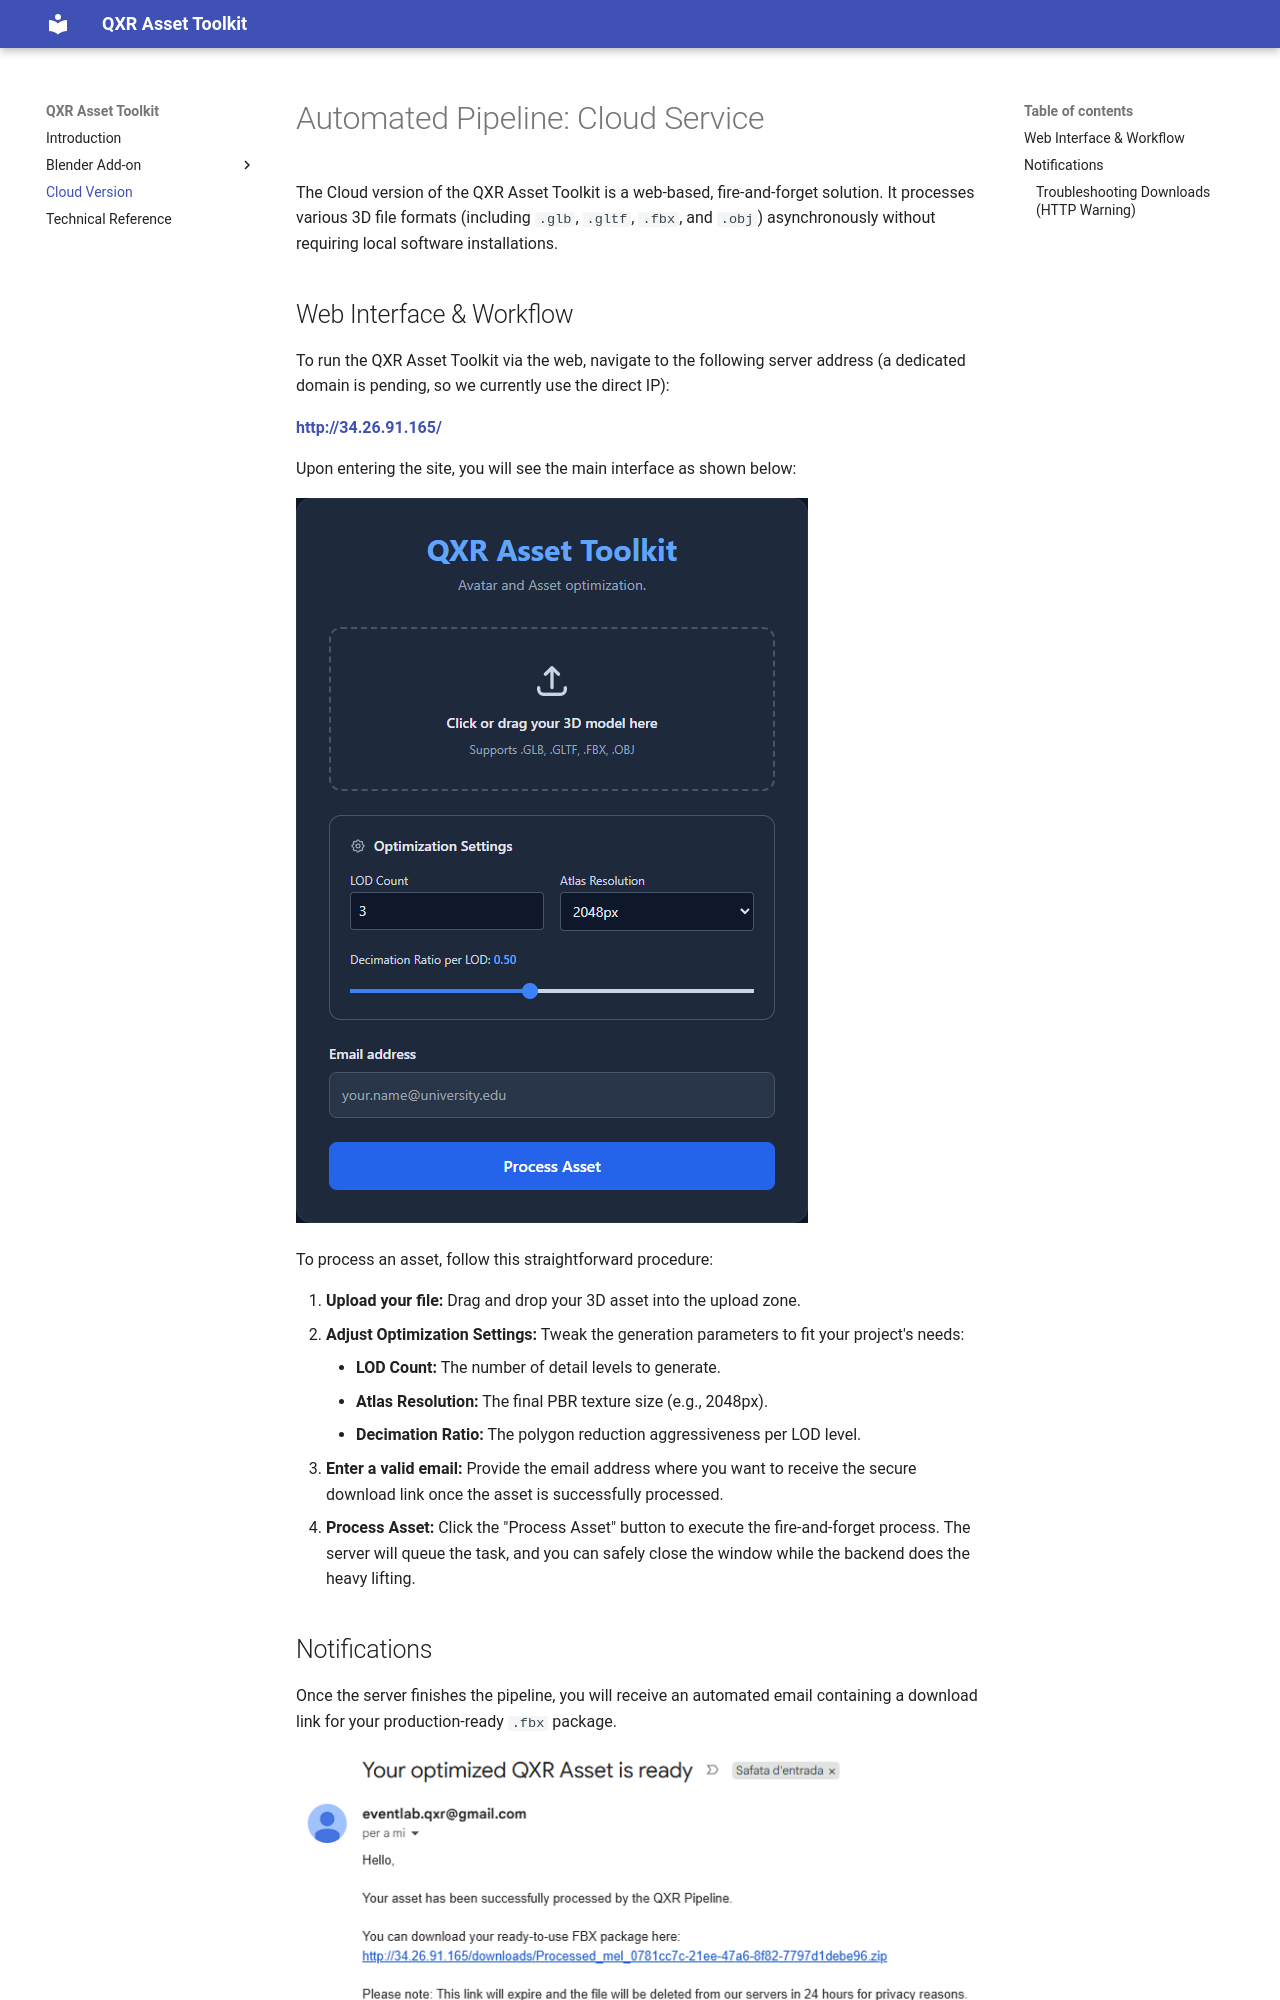

repository: eventlab-qxr/qxr_asset_toolkit_doc · page: sections/cloud/index.html · generator: mkdocs

# Automated Pipeline: Cloud Service

The Cloud version of the QXR Asset Toolkit is a web-based, fire-and-forget solution. It processes various 3D file formats (including `.glb`, `.gltf`, `.fbx`, and `.obj`) asynchronously without requiring local software installations.

## Web Interface & Workflow

To run the QXR Asset Toolkit via the web, navigate to the following server address (a dedicated domain is pending, so we currently use the direct IP):

**[http://34.26.91.165/](http://34.26.91.165/)**

Upon entering the site, you will see the main interface as shown below:

![Web Interface with Drag and Drop Zone](ui.png)

To process an asset, follow this straightforward procedure:

1. **Upload your file:** Drag and drop your 3D asset into the upload zone. 
2. **Adjust Optimization Settings:** Tweak the generation parameters to fit your project's needs:
    * **LOD Count:** The number of detail levels to generate.
    * **Atlas Resolution:** The final PBR texture size (e.g., 2048px).
    * **Decimation Ratio:** The polygon reduction aggressiveness per LOD level.
3. **Enter a valid email:** Provide the email address where you want to receive the secure download link once the asset is successfully processed.
4. **Process Asset:** Click the "Process Asset" button to execute the fire-and-forget process. The server will queue the task, and you can safely close the window while the backend does the heavy lifting.

## Notifications

Once the server finishes the pipeline, you will receive an automated email containing a download link for your production-ready `.fbx` package.

![Example of the Success Email](email.png)
